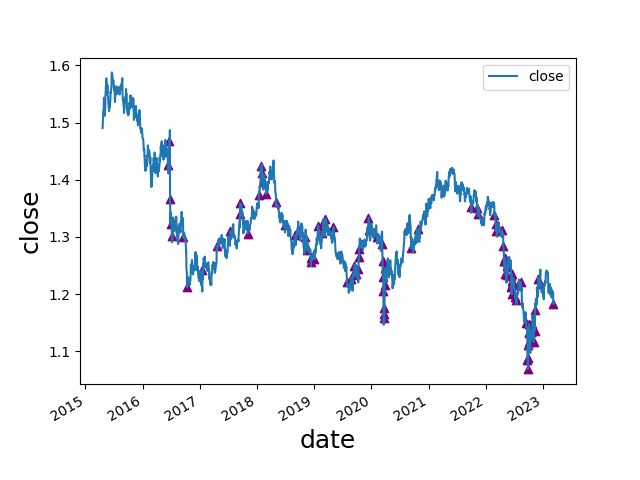

Data behind this chart, as committed beside it:
date, open, high, low, close, move, abs_move, st_dev, avg_move, st_dev_move, pct_move, abs_pct_move, st_dev_pct, st_dev_pct_move, diff, avg_diff, avg_diff_multiple, 2_st_dev_move, 3_st_dev_move, 2_st_dev_pct_move, 3_st_dev_pct_move, 2_mean_diff, 3_mean_diff, 2_st_dev_move_price
2016-05-31, 1.464, 1.472, 1.446, 1.448, -0.01594, 0.01594, 0.007832, 0.006049, 2.035, -0.01089, 0.01089, 0.005291, 2.058, 0.02596, 0.01232, 2.107, 1, 0, 1, 0, 1, 0, 1.448
2016-06-10, 1.445, 1.447, 1.418, 1.425, -0.02038, 0.02038, 0.007894, 0.00613, 2.582, -0.0141, 0.0141, 0.005347, 2.637, 0.02936, 0.0124, 2.367, 1, 0, 1, 0, 1, 0, 1.425
2016-06-20, 1.446, 1.472, 1.443, 1.468, 0.03305, 0.03305, 0.008279, 0.006342, 3.992, 0.02303, 0.02303, 0.005627, 4.093, 0.02851, 0.01265, 2.254, 1, 1, 1, 1, 1, 0, 1.468
2016-06-24, 1.489, 1.502, 1.323, 1.366, -0.1209, 0.1209, 0.01127, 0.006849, 10.73, -0.08129, 0.08129, 0.007626, 10.66, 0.179, 0.01342, 13.34, 1, 1, 1, 1, 1, 1, 1.366
2016-06-27, 1.343, 1.348, 1.312, 1.322, -0.04393, 0.04393, 0.01156, 0.006969, 3.799, -0.03216, 0.03216, 0.007865, 4.089, 0.03626, 0.01348, 2.689, 1, 1, 1, 1, 1, 0, 1.322
2016-07-05, 1.328, 1.329, 1.3, 1.302, -0.02583, 0.02583, 0.01164, 0.007044, 2.219, -0.01945, 0.01945, 0.007948, 2.447, 0.02853, 0.01366, 2.088, 1, 0, 1, 0, 1, 0, 1.302
2016-07-12, 1.298, 1.329, 1.297, 1.325, 0.02513, 0.02513, 0.01177, 0.007172, 2.136, 0.01934, 0.01934, 0.008061, 2.399, 0.03216, 0.01389, 2.315, 1, 0, 1, 0, 1, 0, 1.325
2016-09-16, 1.324, 1.325, 1.299, 1.3, -0.02413, 0.02413, 0.0121, 0.00758, 1.994, -0.01823, 0.01823, 0.008433, 2.162, 0.02536, 0.01437, 1.765, 0, 0, 1, 0, 0, 0, 
2016-10-11, 1.236, 1.236, 1.209, 1.212, -0.02404, 0.02404, 0.0122, 0.007765, 1.971, -0.01945, 0.01945, 0.008563, 2.272, 0.02772, 0.01465, 1.892, 0, 0, 1, 0, 0, 0, 
2017-01-17, 1.204, 1.242, 1.202, 1.241, 0.03704, 0.03704, 0.01242, 0.007858, 2.983, 0.03075, 0.03075, 0.00894, 3.44, 0.03988, 0.01499, 2.661, 1, 0, 1, 1, 1, 0, 1.241
2017-04-18, 1.256, 1.291, 1.251, 1.284, 0.02822, 0.02822, 0.01211, 0.007426, 2.329, 0.02247, 0.02247, 0.008861, 2.535, 0.03909, 0.01395, 2.803, 1, 0, 1, 0, 1, 0, 1.284
2017-07-14, 1.293, 1.311, 1.293, 1.31, 0.01615, 0.01615, 0.007853, 0.005858, 2.057, 0.01249, 0.01249, 0.006223, 2.006, 0.01788, 0.01131, 1.581, 1, 0, 1, 0, 0, 0, 1.31
2017-09-14, 1.321, 1.34, 1.315, 1.339, 0.01859, 0.01859, 0.007417, 0.00552, 2.506, 0.01408, 0.01408, 0.005912, 2.381, 0.02563, 0.01076, 2.382, 1, 0, 1, 0, 1, 0, 1.339
2017-09-15, 1.339, 1.362, 1.338, 1.359, 0.01941, 0.01941, 0.007516, 0.005594, 2.583, 0.01449, 0.01449, 0.005981, 2.423, 0.02367, 0.01083, 2.185, 1, 0, 1, 0, 1, 0, 1.359
2017-11-02, 1.325, 1.33, 1.304, 1.306, -0.01919, 0.01919, 0.007228, 0.005423, 2.655, -0.01448, 0.01448, 0.005702, 2.54, 0.02568, 0.01047, 2.454, 1, 0, 1, 0, 1, 0, 1.306
2018-01-12, 1.353, 1.374, 1.353, 1.373, 0.01922, 0.01922, 0.006476, 0.004957, 2.968, 0.0142, 0.0142, 0.005002, 2.839, 0.02129, 0.009843, 2.163, 1, 0, 1, 0, 1, 0, 1.373
2018-01-24, 1.4, 1.426, 1.4, 1.424, 0.02439, 0.02439, 0.006579, 0.004972, 3.707, 0.01743, 0.01743, 0.005047, 3.454, 0.02656, 0.009823, 2.704, 1, 1, 1, 1, 1, 0, 1.424
2018-02-02, 1.427, 1.428, 1.41, 1.411, -0.01477, 0.01477, 0.006718, 0.005102, 2.199, -0.01036, 0.01036, 0.005132, 2.018, 0.01765, 0.01002, 1.761, 1, 0, 1, 0, 0, 0, 1.411
2018-02-05, 1.41, 1.415, 1.395, 1.395, -0.01613, 0.01613, 0.006788, 0.005142, 2.376, -0.01143, 0.01143, 0.005176, 2.208, 0.01967, 0.01006, 1.955, 1, 0, 1, 0, 0, 0, 1.395
2018-02-28, 1.391, 1.392, 1.375, 1.375, -0.01483, 0.01483, 0.006852, 0.005188, 2.164, -0.01067, 0.01067, 0.005191, 2.055, 0.01613, 0.01038, 1.554, 1, 0, 1, 0, 0, 0, 1.375
2018-05-01, 1.376, 1.377, 1.359, 1.361, -0.01502, 0.01502, 0.006787, 0.005175, 2.213, -0.01091, 0.01091, 0.005041, 2.165, 0.01848, 0.01056, 1.751, 1, 0, 1, 0, 0, 0, 1.361
2018-06-29, 1.307, 1.321, 1.307, 1.321, 0.01305, 0.01305, 0.006631, 0.00508, 1.968, 0.00998, 0.00998, 0.004898, 2.038, 0.01448, 0.01059, 1.367, 0, 0, 1, 0, 0, 0, 
2018-08-29, 1.287, 1.303, 1.284, 1.303, 0.01574, 0.01574, 0.006687, 0.005133, 2.354, 0.01223, 0.01223, 0.004943, 2.474, 0.01874, 0.01073, 1.747, 1, 0, 1, 0, 0, 0, 1.303
2018-09-21, 1.326, 1.328, 1.305, 1.308, -0.01897, 0.01897, 0.006509, 0.004969, 2.914, -0.0143, 0.0143, 0.004815, 2.969, 0.02218, 0.01054, 2.104, 1, 0, 1, 0, 1, 0, 1.308
2018-11-01, 1.276, 1.303, 1.276, 1.299, 0.02287, 0.02287, 0.006572, 0.005031, 3.48, 0.01792, 0.01792, 0.004878, 3.673, 0.02703, 0.01057, 2.557, 1, 1, 1, 1, 1, 0, 1.299
2018-11-15, 1.299, 1.303, 1.272, 1.277, -0.02176, 0.02176, 0.006818, 0.005235, 3.192, -0.01675, 0.01675, 0.005076, 3.301, 0.03067, 0.01078, 2.844, 1, 1, 1, 1, 1, 0, 1.277
2018-12-10, 1.271, 1.276, 1.251, 1.256, -0.0171, 0.0171, 0.006817, 0.00522, 2.509, -0.01343, 0.01343, 0.005091, 2.638, 0.02526, 0.01078, 2.343, 1, 0, 1, 0, 1, 0, 1.256
2018-12-12, 1.248, 1.267, 1.248, 1.262, 0.01379, 0.01379, 0.006888, 0.005296, 2.002, 0.01104, 0.01104, 0.005152, 2.144, 0.01955, 0.01088, 1.797, 1, 0, 1, 0, 0, 0, 1.262
2019-01-02, 1.275, 1.277, 1.258, 1.261, -0.01452, 0.01452, 0.006968, 0.00539, 2.084, -0.01138, 0.01138, 0.005225, 2.179, 0.01917, 0.011, 1.742, 1, 0, 1, 0, 0, 0, 1.261
2019-01-25, 1.306, 1.322, 1.305, 1.32, 0.01364, 0.01364, 0.006631, 0.005201, 2.057, 0.01044, 0.01044, 0.005027, 2.077, 0.0163, 0.01081, 1.508, 1, 0, 1, 0, 0, 0, 1.32
2019-02-19, 1.292, 1.307, 1.29, 1.306, 0.01403, 0.01403, 0.006597, 0.005192, 2.127, 0.01086, 0.01086, 0.005024, 2.161, 0.01772, 0.01052, 1.685, 1, 0, 1, 0, 0, 0, 1.306
2019-02-26, 1.314, 1.329, 1.311, 1.325, 0.01553, 0.01553, 0.006662, 0.005232, 2.331, 0.01186, 0.01186, 0.005075, 2.337, 0.01729, 0.01055, 1.638, 1, 0, 1, 0, 0, 0, 1.325
2019-03-11, 1.299, 1.319, 1.296, 1.319, 0.01725, 0.01725, 0.006736, 0.005286, 2.561, 0.01326, 0.01326, 0.005138, 2.58, 0.023, 0.01059, 2.171, 1, 0, 1, 0, 1, 0, 1.319
2019-03-13, 1.308, 1.338, 1.306, 1.332, 0.02483, 0.02483, 0.006894, 0.005359, 3.602, 0.01899, 0.01899, 0.005266, 3.607, 0.03195, 0.0107, 2.985, 1, 1, 1, 1, 1, 0, 1.332
2019-05-03, 1.303, 1.318, 1.299, 1.317, 0.01383, 0.01383, 0.006781, 0.005237, 2.039, 0.01061, 0.01061, 0.00522, 2.033, 0.01892, 0.01061, 1.783, 1, 0, 1, 0, 0, 0, 1.317
2019-07-29, 1.237, 1.238, 1.221, 1.222, -0.01635, 0.01635, 0.006713, 0.005211, 2.435, -0.01321, 0.01321, 0.005204, 2.538, 0.01712, 0.01023, 1.673, 1, 0, 1, 0, 0, 0, 1.222
2019-08-22, 1.212, 1.227, 1.211, 1.226, 0.01358, 0.01358, 0.006659, 0.00515, 2.039, 0.0112, 0.0112, 0.005176, 2.165, 0.01644, 0.01024, 1.606, 1, 0, 1, 0, 0, 0, 1.226
2019-09-05, 1.225, 1.235, 1.221, 1.233, 0.01336, 0.01336, 0.006748, 0.00525, 1.98, 0.01096, 0.01096, 0.005262, 2.082, 0.01434, 0.01021, 1.405, 0, 0, 1, 0, 0, 0, 
2019-09-13, 1.233, 1.251, 1.232, 1.25, 0.01676, 0.01676, 0.006673, 0.005195, 2.511, 0.01359, 0.01359, 0.005218, 2.605, 0.01848, 0.01013, 1.824, 1, 0, 1, 0, 0, 0, 1.25
2019-09-25, 1.249, 1.249, 1.235, 1.235, -0.01463, 0.01463, 0.006719, 0.005236, 2.177, -0.01171, 0.01171, 0.005261, 2.226, 0.01469, 0.01016, 1.446, 1, 0, 1, 0, 0, 0, 1.235
2019-10-10, 1.22, 1.247, 1.22, 1.244, 0.02386, 0.02386, 0.006794, 0.005192, 3.512, 0.01955, 0.01955, 0.00534, 3.662, 0.02675, 0.01019, 2.624, 1, 1, 1, 1, 1, 0, 1.244
2019-10-11, 1.243, 1.271, 1.241, 1.264, 0.02028, 0.02028, 0.006887, 0.005231, 2.945, 0.0163, 0.0163, 0.005417, 3.009, 0.02989, 0.01026, 2.914, 1, 0, 1, 1, 1, 0, 1.264
2019-10-15, 1.261, 1.28, 1.26, 1.278, 0.0182, 0.0182, 0.006956, 0.005272, 2.616, 0.01444, 0.01444, 0.005474, 2.638, 0.01959, 0.0103, 1.902, 1, 0, 1, 0, 0, 0, 1.278
2019-12-13, 1.351, 1.351, 1.331, 1.333, 0.01559, 0.01559, 0.006428, 0.004854, 2.425, 0.01183, 0.01183, 0.005059, 2.339, 0.02046, 0.00978, 2.092, 1, 0, 1, 0, 1, 0, 1.333
2019-12-17, 1.333, 1.334, 1.31, 1.313, -0.02038, 0.02038, 0.006539, 0.004901, 3.117, -0.01529, 0.01529, 0.005137, 2.976, 0.02368, 0.00986, 2.402, 1, 1, 1, 0, 1, 0, 1.313
2020-02-03, 1.318, 1.318, 1.298, 1.3, -0.02043, 0.02043, 0.006555, 0.00487, 3.117, -0.01547, 0.01547, 0.005137, 3.012, 0.02013, 0.009687, 2.078, 1, 1, 1, 1, 1, 0, 1.3
2020-03-10, 1.31, 1.312, 1.287, 1.288, -0.02104, 0.02104, 0.006339, 0.004776, 3.319, -0.01607, 0.01607, 0.00498, 3.227, 0.02483, 0.009492, 2.616, 1, 1, 1, 1, 1, 0, 1.288
2020-03-12, 1.281, 1.285, 1.249, 1.258, -0.0238, 0.0238, 0.00648, 0.00483, 3.673, -0.01857, 0.01857, 0.005092, 3.648, 0.03583, 0.009558, 3.749, 1, 1, 1, 1, 1, 1, 1.258
2020-03-13, 1.258, 1.262, 1.225, 1.229, -0.02836, 0.02836, 0.006718, 0.004937, 4.222, -0.02255, 0.02255, 0.005283, 4.269, 0.03702, 0.009671, 3.828, 1, 1, 1, 1, 1, 1, 1.229
2020-03-17, 1.227, 1.227, 1.2, 1.206, -0.0208, 0.0208, 0.006836, 0.005007, 3.043, -0.01696, 0.01696, 0.005383, 3.15, 0.0271, 0.009779, 2.771, 1, 1, 1, 1, 1, 0, 1.206
2020-03-18, 1.206, 1.213, 1.144, 1.158, -0.04794, 0.04794, 0.007431, 0.005152, 6.451, -0.03976, 0.03976, 0.005906, 6.732, 0.06842, 0.009985, 6.852, 1, 1, 1, 1, 1, 1, 1.158
2020-03-20, 1.146, 1.193, 1.141, 1.165, 0.01854, 0.01854, 0.007545, 0.005238, 2.457, 0.01618, 0.01618, 0.006018, 2.688, 0.05239, 0.01021, 5.129, 1, 0, 1, 0, 1, 1, 1.165
2020-03-24, 1.153, 1.18, 1.151, 1.175, 0.02205, 0.02205, 0.007706, 0.005351, 2.861, 0.01913, 0.01913, 0.00617, 3.1, 0.02843, 0.01035, 2.747, 1, 0, 1, 1, 1, 0, 1.175
2020-03-26, 1.189, 1.223, 1.178, 1.216, 0.02679, 0.02679, 0.007932, 0.005465, 3.377, 0.02253, 0.02253, 0.006372, 3.535, 0.04538, 0.01056, 4.299, 1, 1, 1, 1, 1, 1, 1.216
2020-03-27, 1.216, 1.248, 1.213, 1.245, 0.029, 0.029, 0.008143, 0.005569, 3.561, 0.02385, 0.02385, 0.006549, 3.641, 0.03554, 0.01068, 3.329, 1, 1, 1, 1, 1, 1, 1.245
2020-09-10, 1.3, 1.304, 1.277, 1.28, -0.01975, 0.01975, 0.008781, 0.006233, 2.249, -0.01519, 0.01519, 0.007023, 2.163, 0.02626, 0.01243, 2.113, 1, 0, 1, 0, 1, 0, 1.28
2020-10-21, 1.294, 1.318, 1.293, 1.315, 0.02034, 0.02034, 0.008674, 0.00621, 2.345, 0.01572, 0.01572, 0.006917, 2.272, 0.0245, 0.01246, 1.967, 1, 0, 1, 0, 0, 0, 1.315
2021-09-28, 1.37, 1.372, 1.352, 1.352, -0.01675, 0.01675, 0.006157, 0.004876, 2.72, -0.01223, 0.01223, 0.004523, 2.705, 0.01963, 0.009954, 1.972, 1, 0, 1, 0, 0, 0, 1.352
2021-11-04, 1.368, 1.37, 1.347, 1.35, -0.01833, 0.01833, 0.005962, 0.004744, 3.074, -0.0134, 0.0134, 0.004342, 3.085, 0.02272, 0.009629, 2.36, 1, 1, 1, 1, 1, 0, 1.35
2021-11-10, 1.356, 1.356, 1.34, 1.34, -0.01521, 0.01521, 0.006041, 0.004786, 2.518, -0.01122, 0.01122, 0.004401, 2.55, 0.01648, 0.009669, 1.704, 1, 0, 1, 0, 0, 0, 1.34
... 43 more rows
